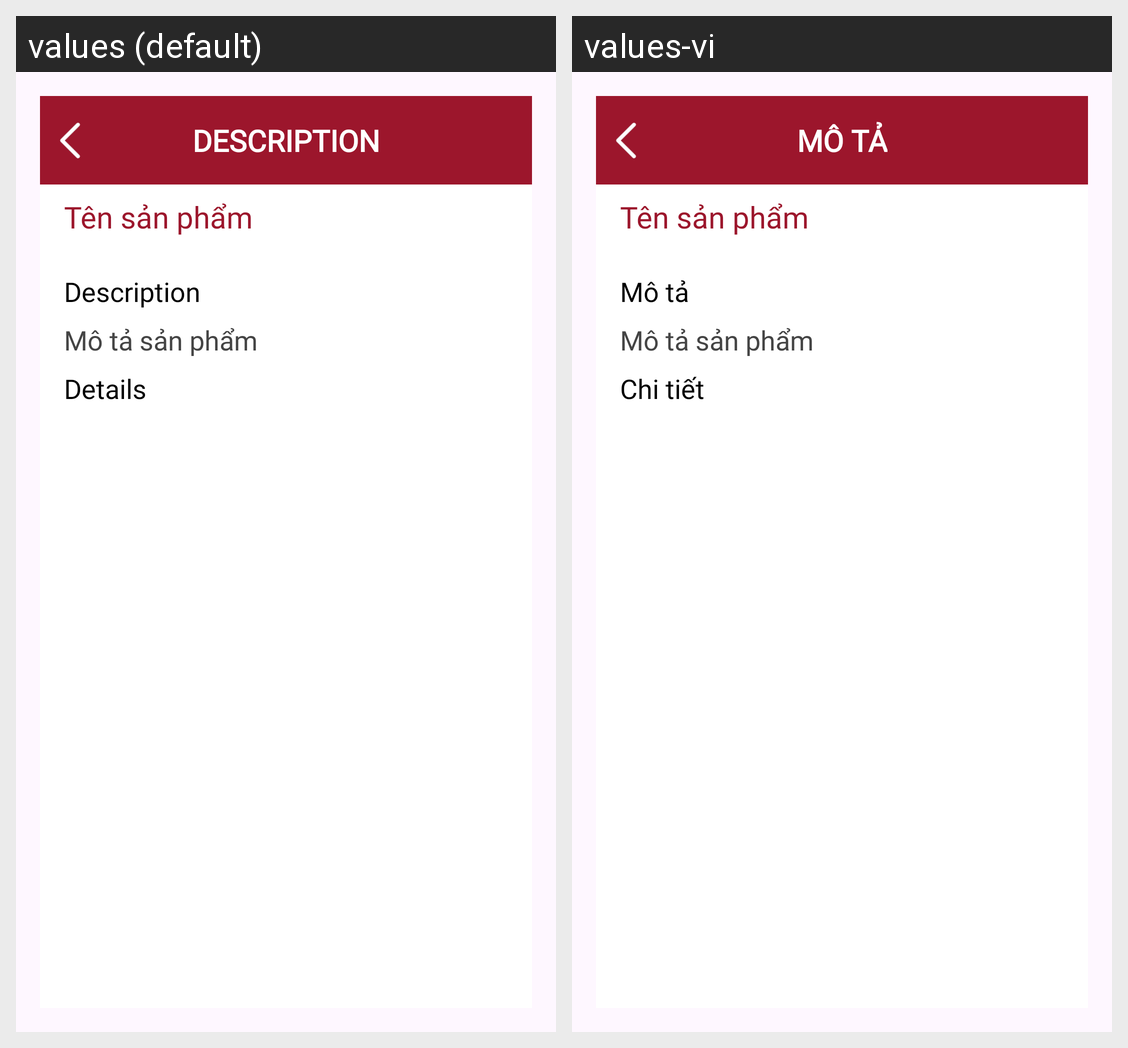

Here is an Android app screen in its default locale and in the app's own translations. Write out the translated-string differences for the strings that appear on this screen.
Android screen res/layout/activity_product_description.xml rendered under 2 locales, left to right: values (default), values-vi. Device: Nexus 5 (rendered at 1080×1920; each locale shown at half size, 540×960, under a caption strip naming it); theme Theme.Pawdicted.
Strings drawn on this screen, with the default value and each locale's value (text and hints the layout hard-codes, and strings that could not be matched under every locale, appear in the picture but are not listed):

title_description_cap
  values: DESCRIPTION
  values-vi: MÔ TẢ

title_description
  values: Description
  values-vi: Mô tả

title_details
  values: Details
  values-vi: Chi tiết
